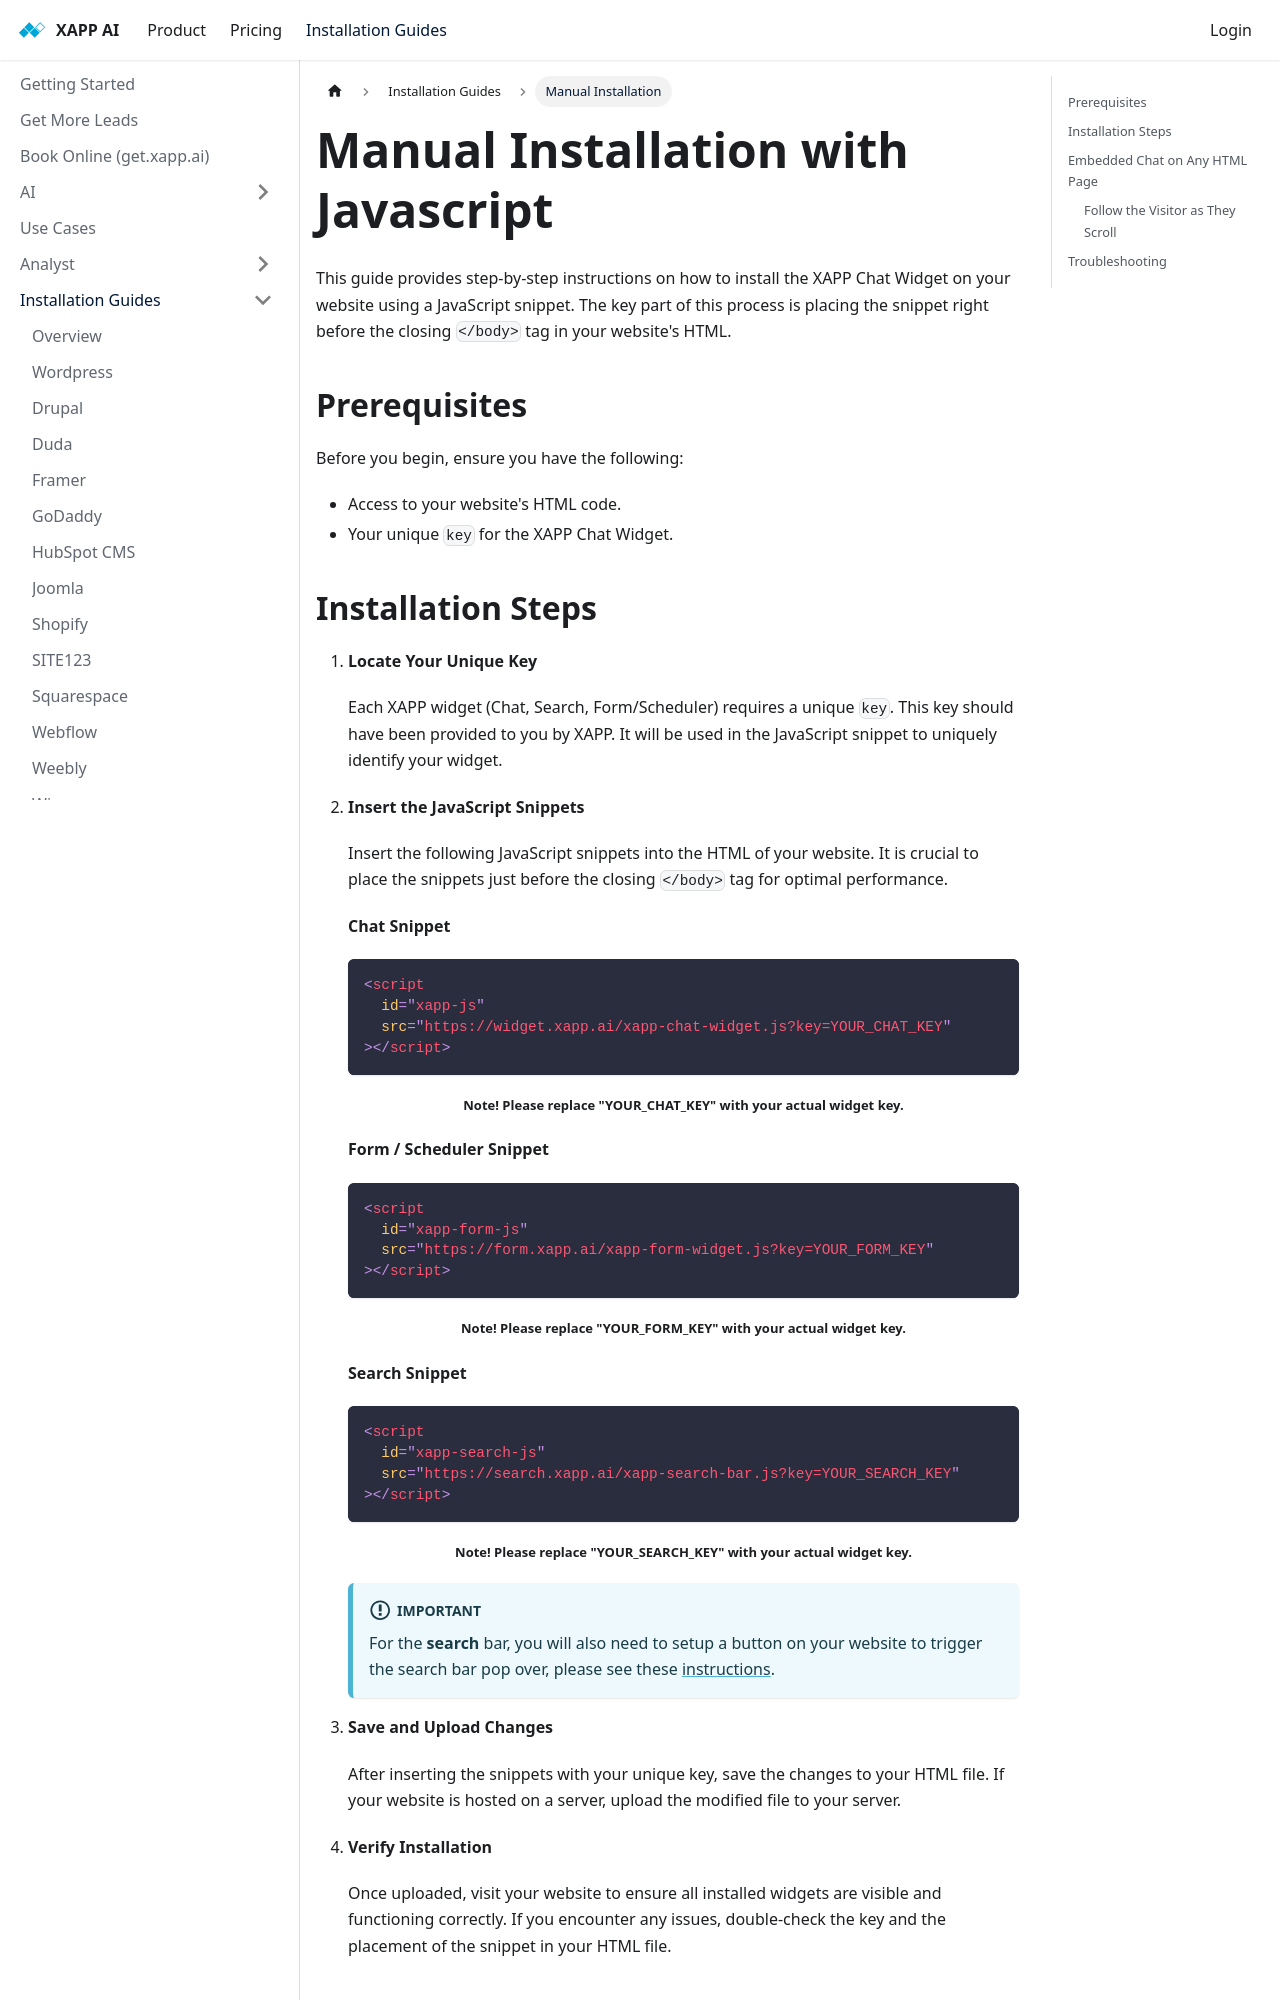

repository: xapp-ai/documentation · page: help/install/javascript/index.html · generator: docusaurus

---
title: Manual Installation with Javascript
sidebar_label: Manual Installation
---

This guide provides step-by-step instructions on how to install the XAPP Chat Widget on your website using a JavaScript snippet. The key part of this process is placing the snippet right before the closing `</body>` tag in your website's HTML.

## Prerequisites

Before you begin, ensure you have the following:

- Access to your website's HTML code.
- Your unique `key` for the XAPP Chat Widget.

## Installation Steps

1. **Locate Your Unique Key**

   Each XAPP widget (Chat, Search, Form/Scheduler) requires a unique `key`. This key should have been provided to you by XAPP. It will be used in the JavaScript snippet to uniquely identify your widget.

2. **Insert the JavaScript Snippets**

   Insert the following JavaScript snippets into the HTML of your website. It is crucial to place the snippets just before the closing `</body>` tag for optimal performance.

   **Chat Snippet**

   ```html
   <script
     id="xapp-js"
     src="https://widget.xapp.ai/xapp-chat-widget.js?key=YOUR_CHAT_KEY"
   ></script>
   ```

   **Form / Scheduler Snippet**

   ```html
   <script
     id="xapp-form-js"
     src="https://form.xapp.ai/xapp-form-widget.js?key=YOUR_FORM_KEY"
   ></script>
   ```

   **Search Snippet**

   ```html
   <script
     id="xapp-search-js"
     src="https://search.xapp.ai/xapp-search-bar.js?key=YOUR_SEARCH_KEY"
   ></script>
   ```

   :::important
   For the **search** bar, you will also need to setup a button on your website to trigger the search bar pop over, please see these [instructions](/help/channels/intelligent-search#triggering-search-with-a-button-press).
   :::

3. **Save and Upload Changes**

   After inserting the snippets with your unique key, save the changes to your HTML file. If your website is hosted on a server, upload the modified file to your server.

4. **Verify Installation**

   Once uploaded, visit your website to ensure all installed widgets are visible and functioning correctly. If you encounter any issues, double-check the key and the placement of the snippet in your HTML file.
